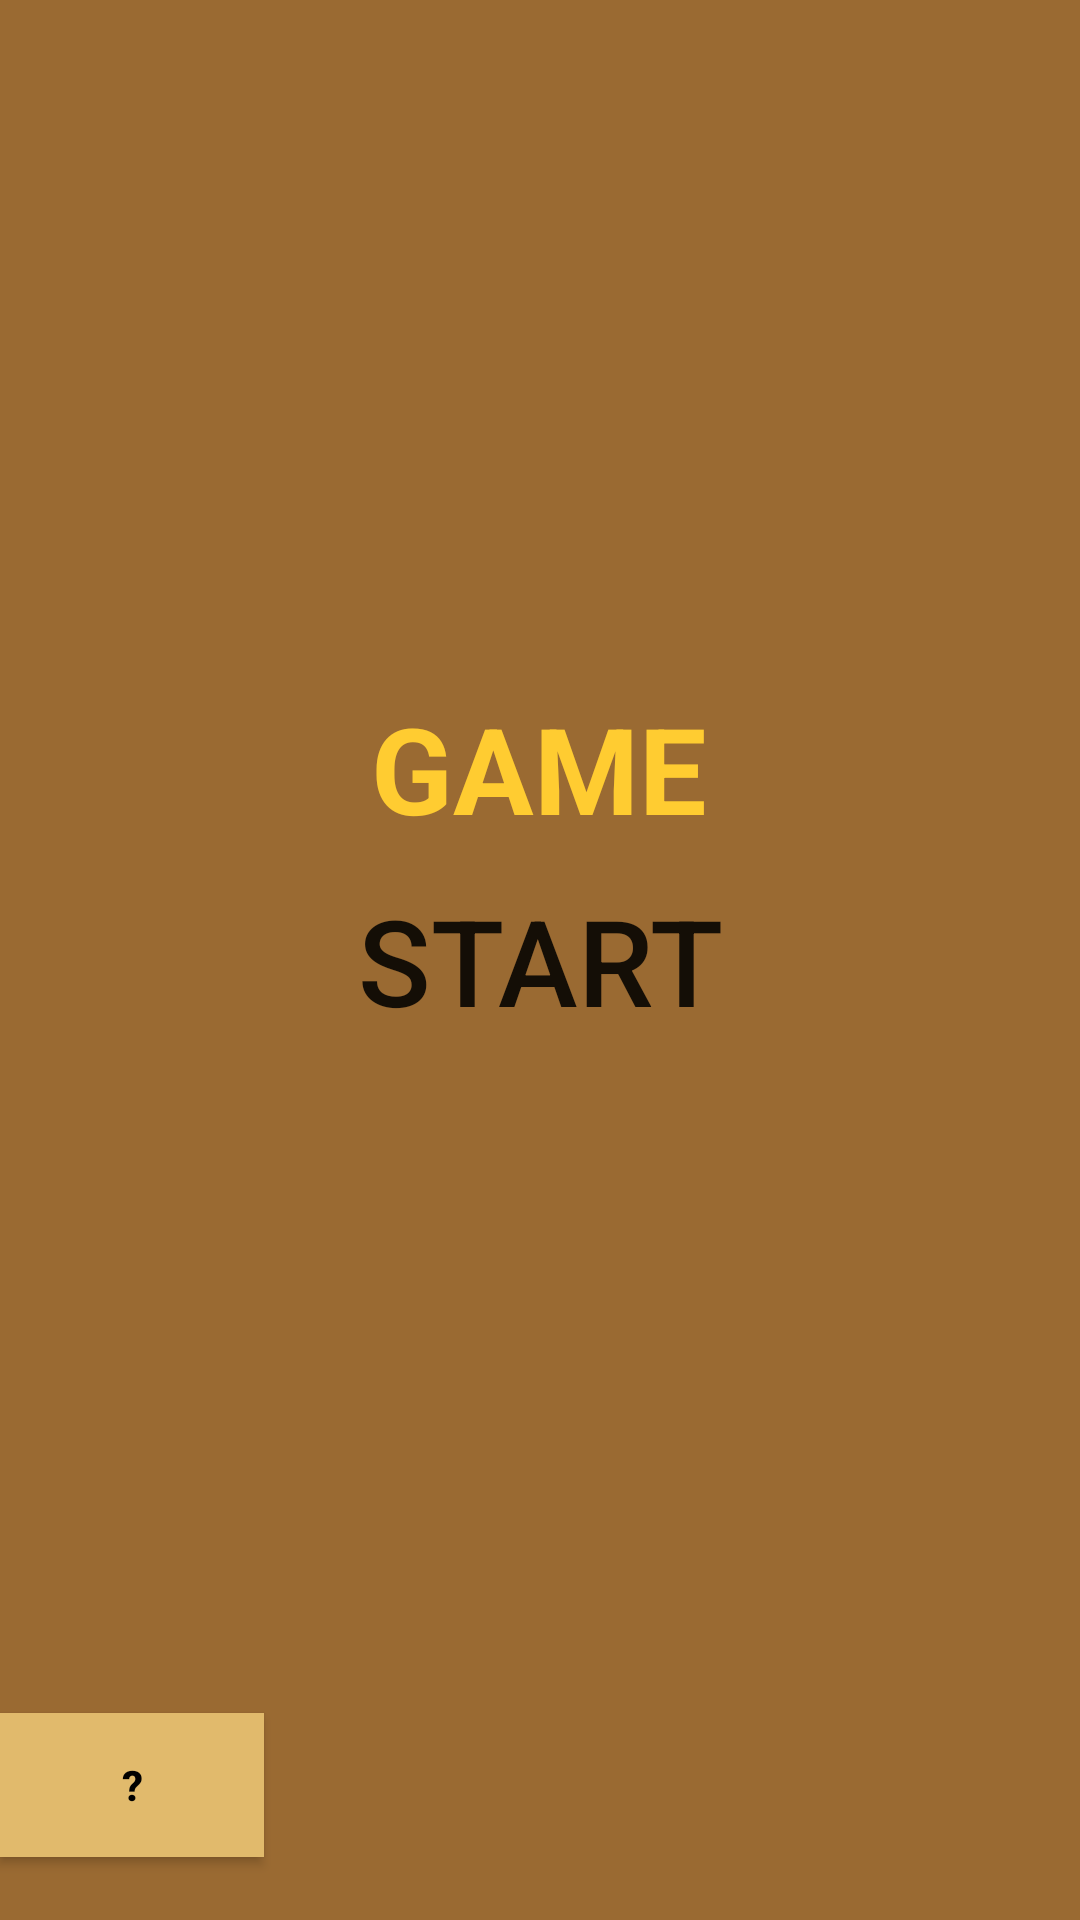

This screen was rendered from an Android layout file. Write that file and the resources it references.
<!-- AndroidManifest.xml: application theme Theme.Connect4 -->
<!-- res/layout/activity_homepage.xml -->
<?xml version="1.0" encoding="utf-8"?>
<RelativeLayout xmlns:android="http://schemas.android.com/apk/res/android"
    xmlns:app="http://schemas.android.com/apk/res-auto"
    xmlns:tools="http://schemas.android.com/tools"
    android:layout_width="match_parent"
    android:layout_height="match_parent"
    android:background="@color/background">

    <TextView
        android:id="@+id/textView"
        android:layout_width="296dp"
        android:layout_height="58dp"
        android:layout_marginStart="24dp"
        android:layout_marginTop="100dp"
        android:layout_marginEnd="24dp"
        android:layout_marginBottom="-94dp"
        android:text="        CONNECT-4 "
        android:textAlignment="center"
        android:textColor="@color/homepageHeader"
        android:textSize="40dp"
        android:textStyle="bold" />

    <TextView
        android:id="@+id/textView2"
        android:layout_width="121dp"
        android:layout_height="59dp"
        android:layout_below="@id/textView"
        android:layout_centerInParent="true"
        android:layout_marginStart="72dp"
        android:layout_marginTop="165dp"
        android:layout_marginBottom="572dp"
        android:text="GAME"
        android:textAlignment="center"
        android:textColor="@color/homepageHeader"
        android:textSize="40dp"
        android:textStyle="bold" />

    <Button
        android:id="@+id/button"
        android:layout_width="wrap_content"
        android:layout_height="wrap_content"
        android:layout_centerInParent="true"
        android:layout_marginTop="36dp"
        android:background="@color/startButton"
        android:text="START"
        android:textSize="40dp" />

    <Button
        android:id="@+id/instructions"
        android:layout_width="wrap_content"
        android:layout_height="wrap_content"
        android:layout_alignParentBottom="true"
        android:layout_marginBottom="21dp"
        android:background="@color/buttonColor"
        android:onClick="openInstructions"
        android:text=" ? "
        android:textColor="@color/black"
        android:textStyle="bold" />


</RelativeLayout>
<!-- resources referenced by this layout -->
<resources>
  <color name="background">#9a6a32</color>
  <color name="black">#FF000000</color>
  <color name="buttonColor">#e1ba6c</color>
  <color name="homepageHeader">#FFCC31</color>
  <color name="startButton">#00FFFFFF</color>
  <style name="Theme.Connect4" parent="Base.Theme.Connect4" />
  <style name="Base.Theme.Connect4" parent="Theme.AppCompat.DayNight.NoActionBar">
          
          
      </style>
</resources>
